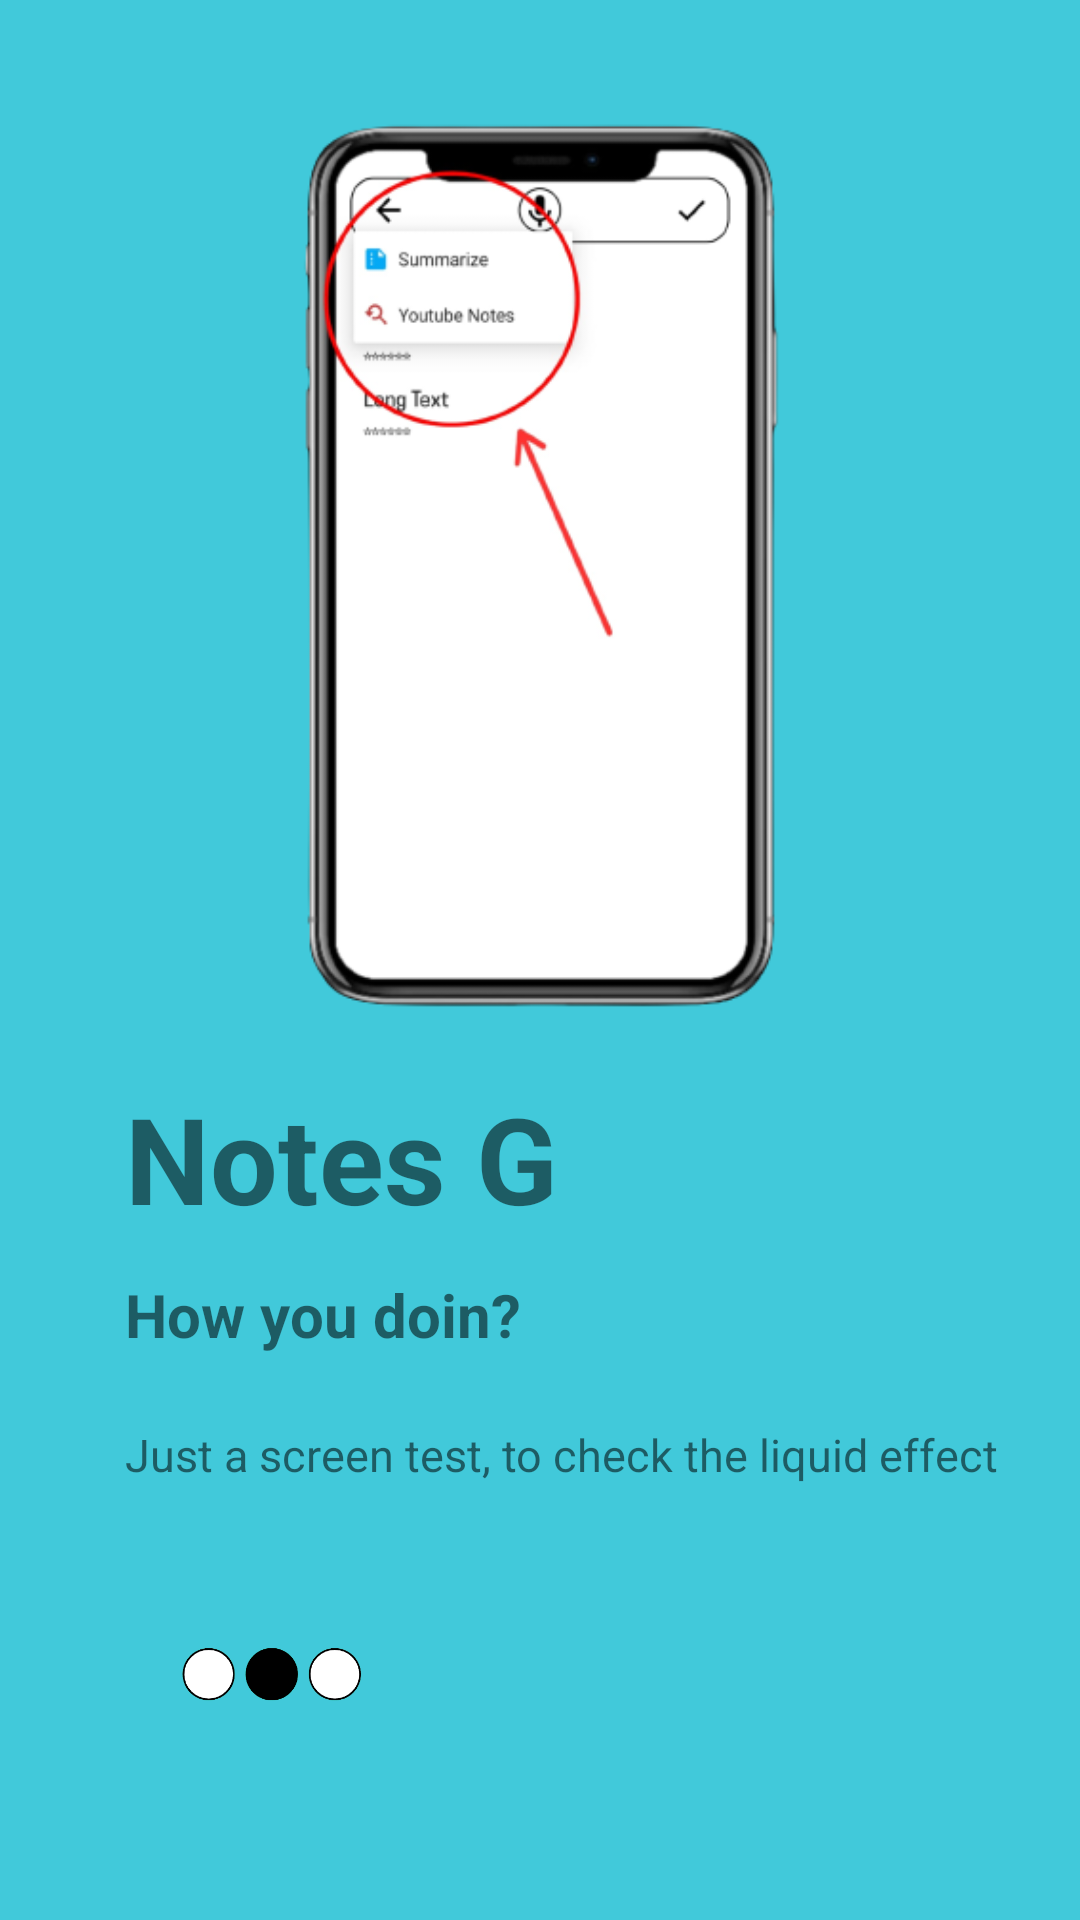

Here is an Android app screen rendered from its layout file. Give the layout XML and the strings, colors and styles it references.
<!-- AndroidManifest.xml: application theme Theme.NoteMaking -->
<!-- res/layout/fragment_on_boarding2.xml -->
<?xml version="1.0" encoding="utf-8"?>
<androidx.constraintlayout.widget.ConstraintLayout xmlns:android="http://schemas.android.com/apk/res/android"
    xmlns:app="http://schemas.android.com/apk/res-auto"
    xmlns:tools="http://schemas.android.com/tools"
    android:layout_width="match_parent"
    android:layout_height="match_parent"
    android:background="#41C9DA">

    <ImageView
        android:id="@+id/imageView3"
        android:layout_width="380dp"
        android:layout_height="0dp"
        android:layout_marginTop="32dp"
        android:layout_marginBottom="10dp"
        app:layout_constraintBottom_toTopOf="@+id/textView2"
        app:layout_constraintEnd_toEndOf="parent"
        app:layout_constraintHorizontal_bias="0.516"
        app:layout_constraintStart_toStartOf="parent"
        app:layout_constraintTop_toTopOf="parent"
        app:srcCompat="@drawable/onboard2" />

    <TextView
        android:id="@+id/textView2"
        android:layout_width="wrap_content"
        android:layout_height="wrap_content"
        android:layout_marginStart="52dp"
        android:layout_marginBottom="12dp"
        android:text="Notes G"
        android:textSize="40dp"
        android:textStyle="bold"
        app:layout_constraintBottom_toTopOf="@+id/textView3"
        app:layout_constraintStart_toStartOf="@+id/imageView3"
        app:layout_constraintTop_toBottomOf="@+id/imageView3" />

    <TextView
        android:id="@+id/textView3"
        android:layout_width="wrap_content"
        android:layout_height="wrap_content"
        android:layout_marginBottom="23dp"
        android:text="How you doin?"
        android:textSize="20dp"
        android:textStyle="bold"
        app:layout_constraintBottom_toTopOf="@+id/textView4"
        app:layout_constraintStart_toStartOf="@+id/textView2"
        app:layout_constraintTop_toBottomOf="@+id/textView2" />

    <TextView
        android:id="@+id/textView4"
        android:layout_width="wrap_content"
        android:layout_height="wrap_content"
        android:layout_marginBottom="145dp"
        android:background="#00402E43"
        android:text="Just a screen test, to check the liquid effect"
        android:textSize="15sp"
        app:layout_constraintBottom_toBottomOf="parent"
        app:layout_constraintStart_toStartOf="@+id/textView3"
        app:layout_constraintTop_toBottomOf="@+id/textView3" />

    <ImageView
        android:id="@+id/imageView4"
        android:layout_width="95dp"
        android:layout_height="28dp"
        android:layout_marginStart="45dp"
        android:layout_marginBottom="68dp"
        app:layout_constraintBottom_toBottomOf="parent"
        app:layout_constraintStart_toStartOf="parent"
        app:srcCompat="@drawable/onboardnav2" />

</androidx.constraintlayout.widget.ConstraintLayout>
<!-- resources referenced by this layout -->
<resources>
  <!-- drawable onboard2: png bitmap (drawable, 43447 bytes) -->
  <!-- drawable onboardnav2: png bitmap (drawable, 9254 bytes) -->
  <style name="Theme.NoteMaking" parent="Theme.MaterialComponents.DayNight.NoActionBar">
          
          <item name="colorPrimary">@color/purple_500</item>
          <item name="colorPrimaryVariant">#FFFFFF</item>
          <item name="colorOnPrimary">@color/white</item>
          
          <item name="colorSecondary">@color/teal_200</item>
          <item name="colorSecondaryVariant">@color/teal_700</item>
          <item name="colorOnSecondary">@color/black</item>
          
          <item name="android:statusBarColor">#88000000</item>
  
          <item name="itemIconTint">@null</item>
          
          <item name="floatingActionButtonStyle">@style/FloatingActionButtonStyle</item>
          <item name="android:windowContentTransitions">true</item>
          <item name="android:windowLightStatusBar">true</item>
      </style>
  <color name="purple_500">#FF6200EE</color>
  <color name="white">#FFFFFFFF</color>
  <color name="teal_200">#FF03DAC5</color>
  <color name="teal_700">#FF018786</color>
  <color name="black">#FF000000</color>
  <style name="FloatingActionButtonStyle" parent="Widget.Design.FloatingActionButton">
          <item name="badgeShapeAppearanceOverlay">@style/FabShapeStyle1</item>
      </style>
  <style name="FabShapeStyle1" parent="ShapeAppearance.MaterialComponents.SmallComponent">
          <item name="cornerFamily">rounded</item>
          <item name="cornerSize">0dp</item> 
      </style>
</resources>
